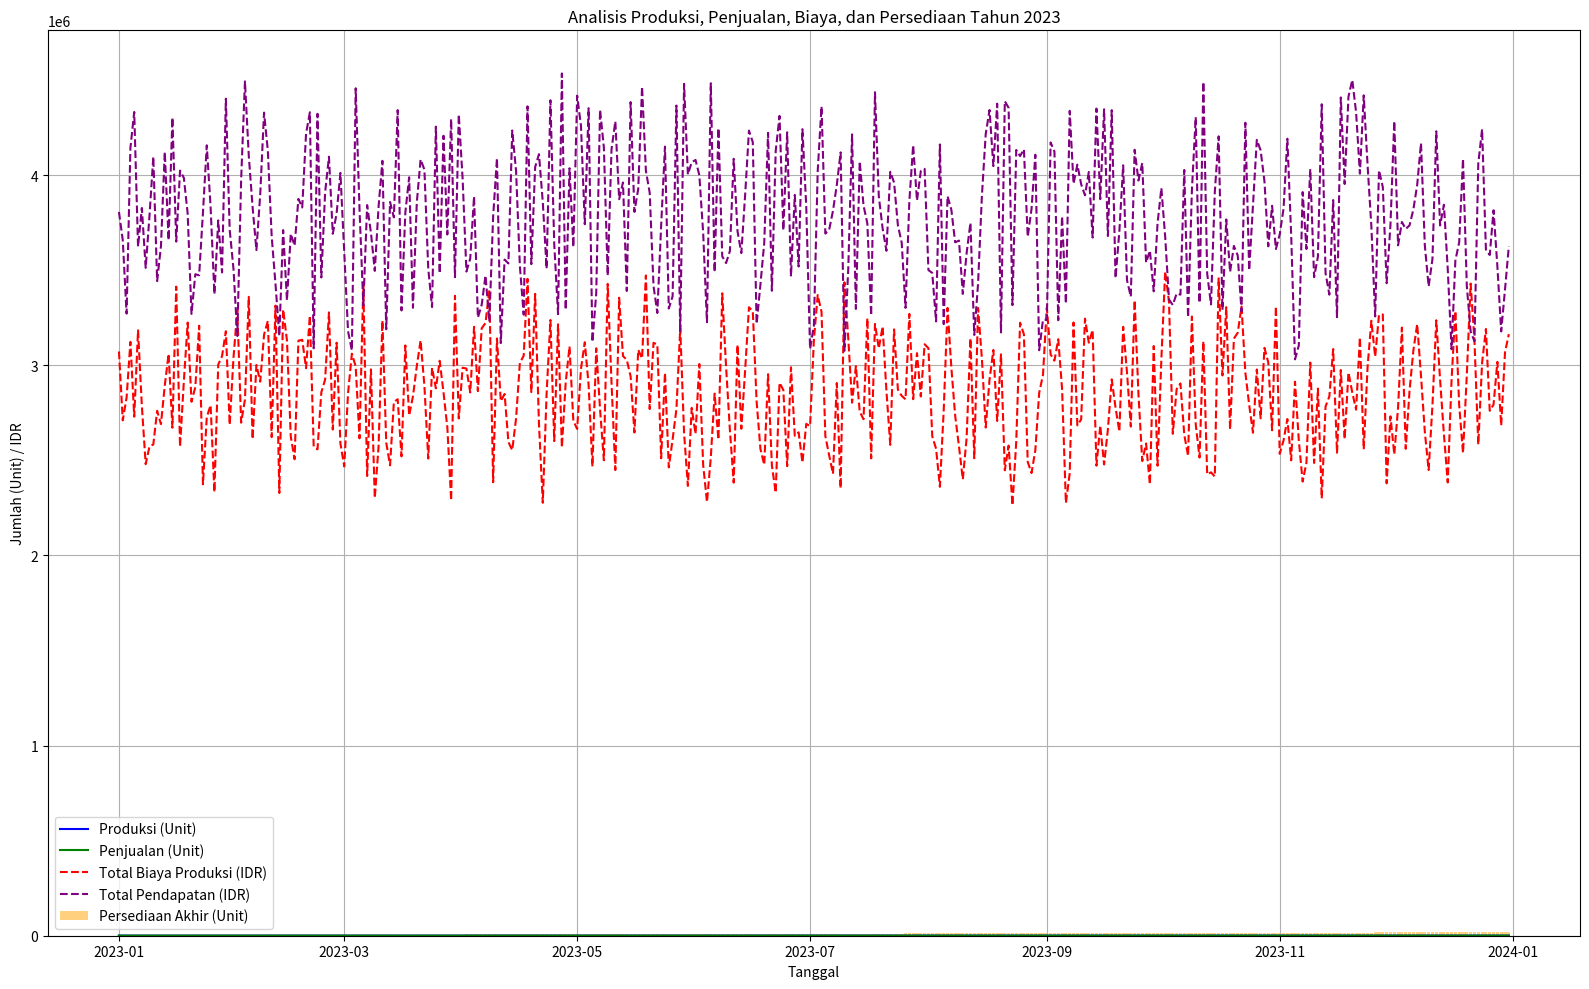
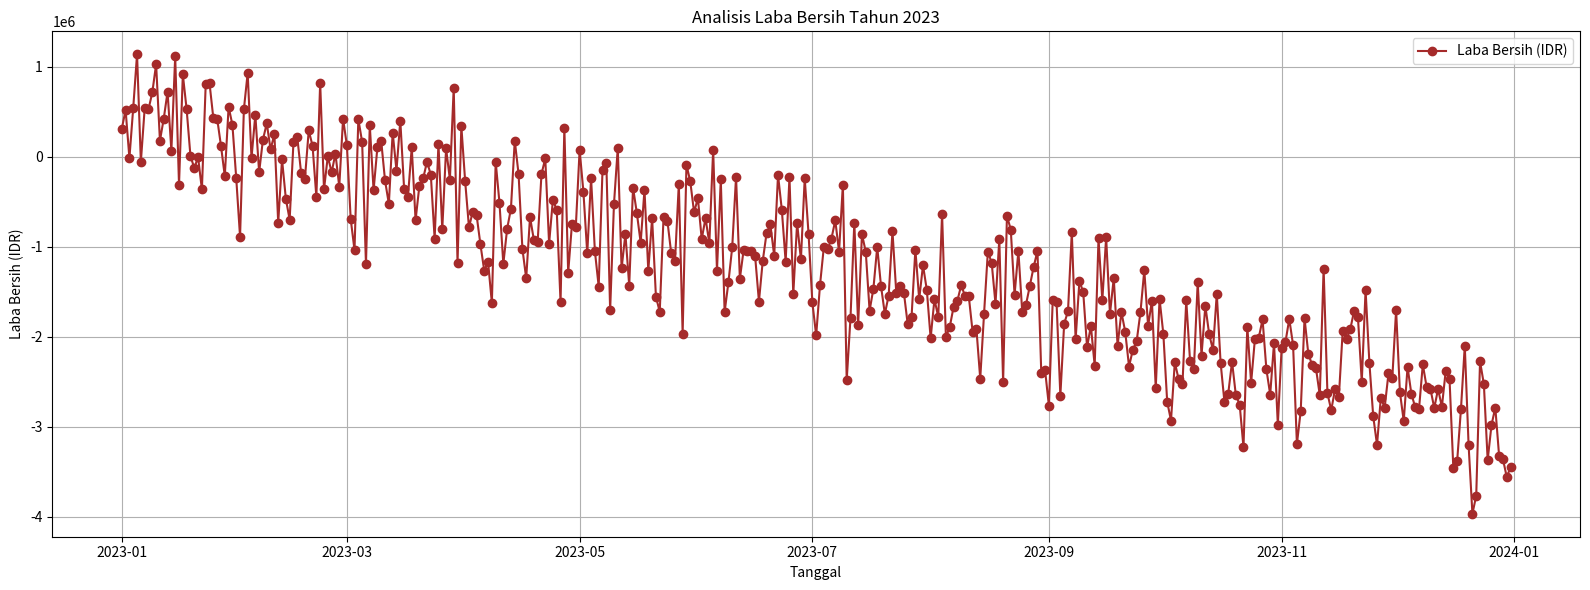
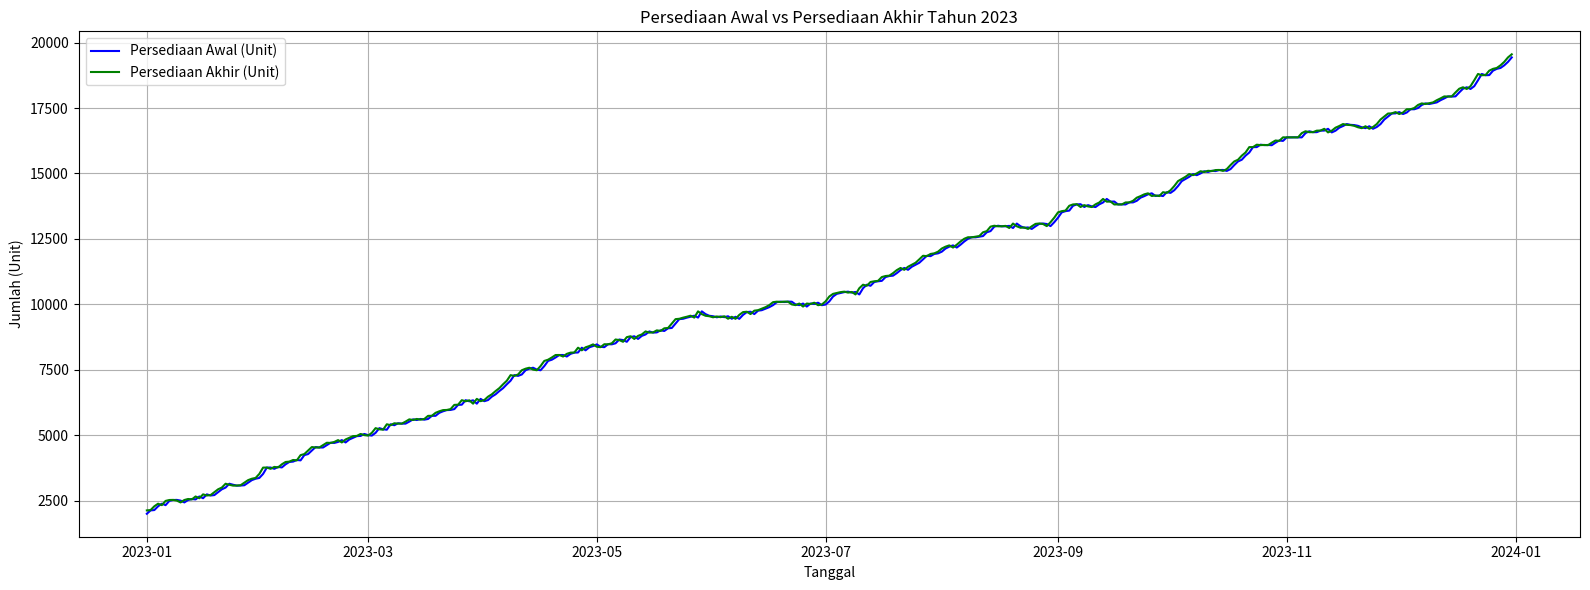
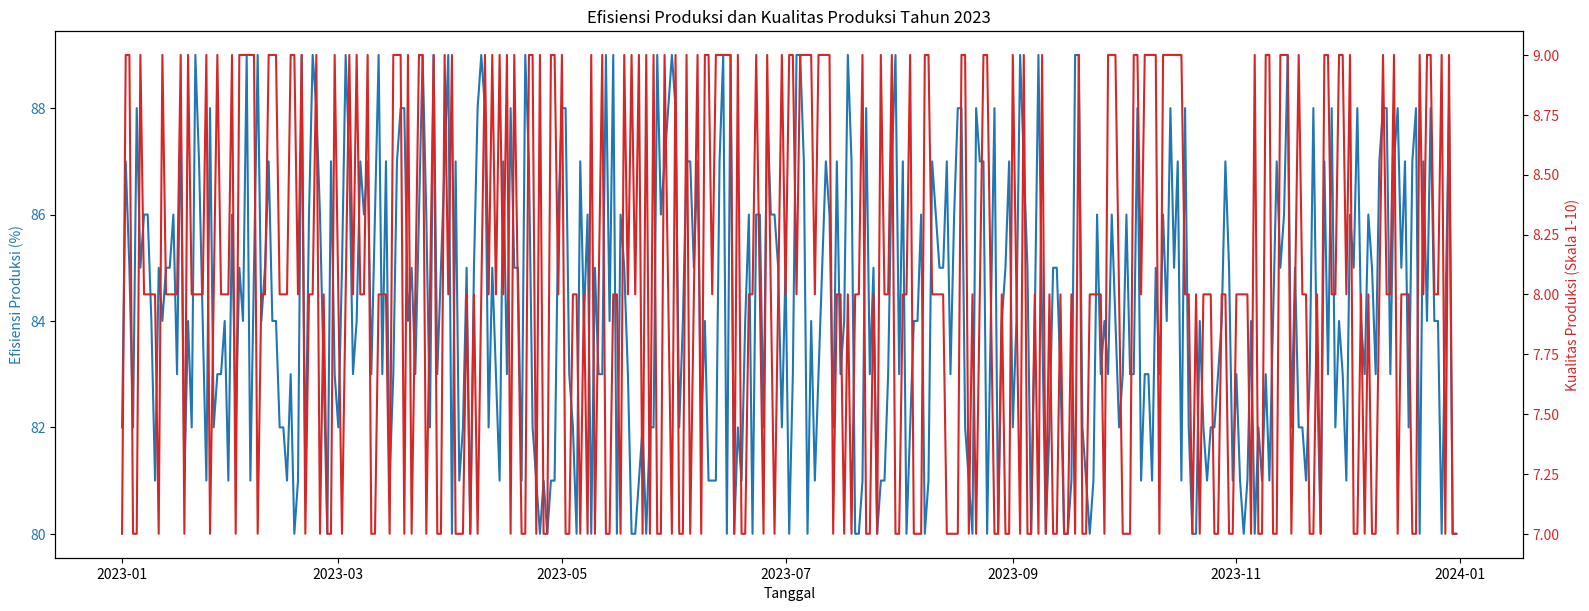
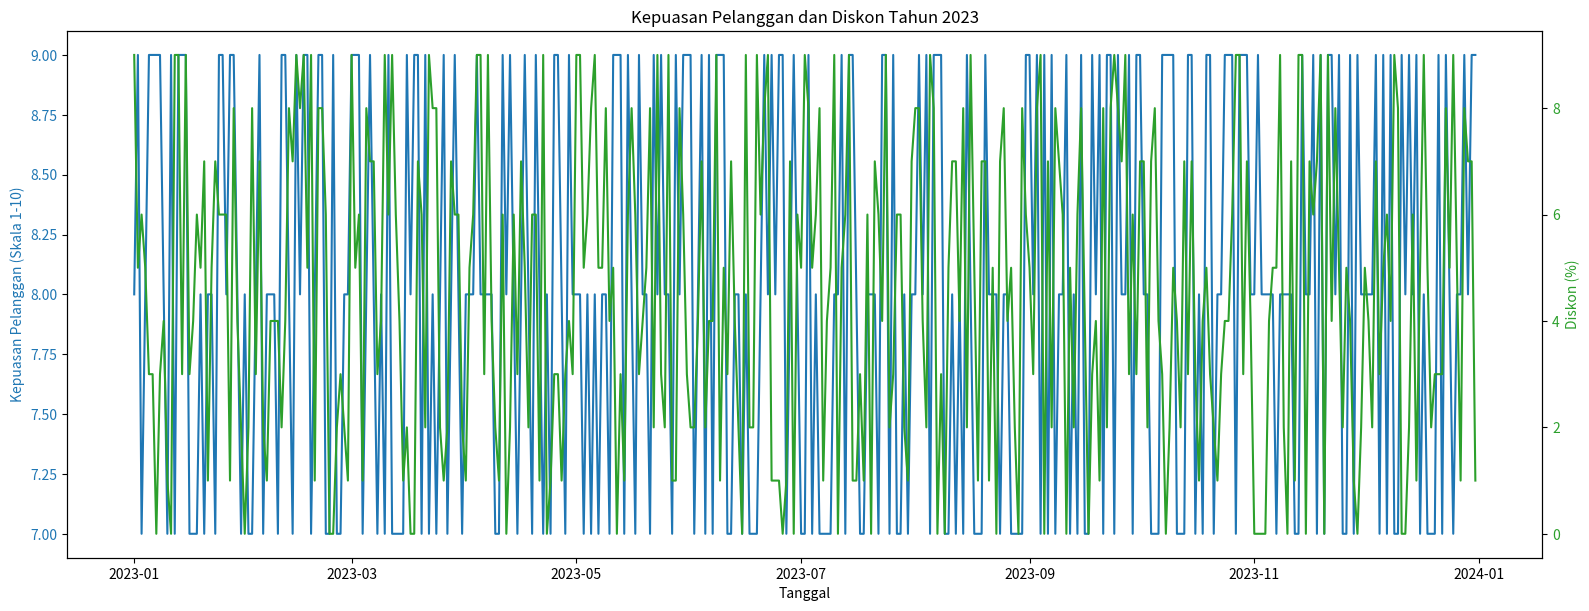
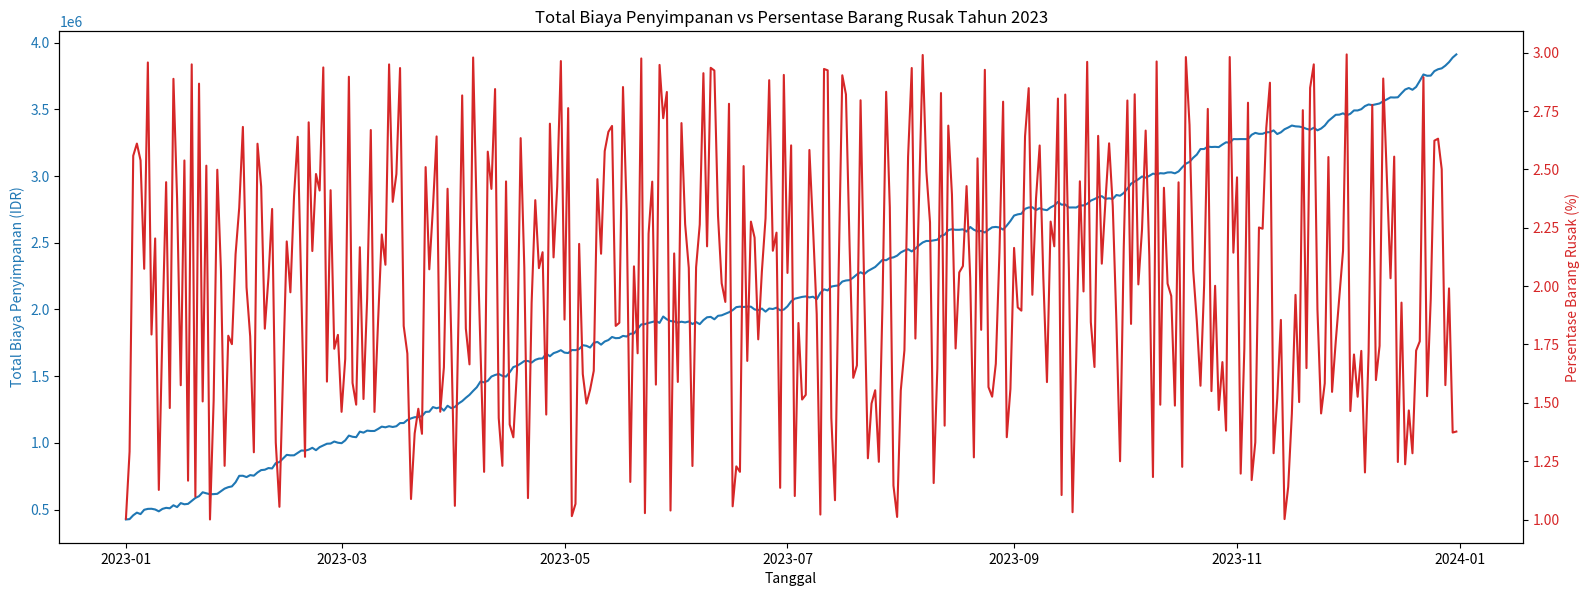

Recreate these plots in Python, in order.
import pandas as pd
import numpy as np
import matplotlib.pyplot as plt

# Menghasilkan tanggal dari 1 Januari 2023 hingga 31 Desember 2023
tanggal = pd.date_range(start="2023-01-01", end="2023-12-31")

# Menghasilkan data produksi
np.random.seed(0)
produksi_unit = np.random.randint(500, 700, size=len(tanggal))
biaya_produksi_per_unit = np.random.randint(4500, 5000, size=len(tanggal))
total_biaya_produksi = produksi_unit * biaya_produksi_per_unit
kualitas_produksi = np.random.randint(7, 10, size=len(tanggal))
efisiensi_produksi = np.random.randint(80, 90, size=len(tanggal))

produksi_data = {
    "Tanggal": tanggal,
    "Produksi (Unit)": produksi_unit,
    "Biaya Produksi per Unit (IDR)": biaya_produksi_per_unit,
    "Total Biaya Produksi (IDR)": total_biaya_produksi,
    "Kualitas Produksi (Skala 1-10)": kualitas_produksi,
    "Efisiensi Produksi (%)": efisiensi_produksi
}

# Menghasilkan data penjualan
penjualan_unit = np.random.randint(450, 650, size=len(tanggal))
harga_jual_per_unit = np.random.randint(6700, 7000, size=len(tanggal))
total_pendapatan = penjualan_unit * harga_jual_per_unit
kepuasan_pelanggan = np.random.randint(7, 10, size=len(tanggal))
diskon = np.random.randint(0, 10, size=len(tanggal))

penjualan_data = {
    "Tanggal": tanggal,
    "Penjualan (Unit)": penjualan_unit,
    "Harga Jual per Unit (IDR)": harga_jual_per_unit,
    "Total Pendapatan (IDR)": total_pendapatan,
    "Kepuasan Pelanggan (Skala 1-10)": kepuasan_pelanggan,
    "Diskon (%)": diskon
}

# Menghasilkan data persediaan
persediaan_awal = 2000
persediaan_awal_list = [persediaan_awal]
biaya_penyimpanan_per_unit = 200
persentase_barang_rusak = np.random.uniform(1, 3, size=len(tanggal))

for i in range(1, len(tanggal)):
    persediaan_awal = persediaan_awal_list[-1] + produksi_unit[i-1] - penjualan_unit[i-1]
    persediaan_awal_list.append(persediaan_awal)

persediaan_akhir = np.array(persediaan_awal_list) + produksi_unit - penjualan_unit
total_biaya_penyimpanan = persediaan_akhir * biaya_penyimpanan_per_unit

persediaan_data = {
    "Tanggal": tanggal,
    "Persediaan Awal (Unit)": persediaan_awal_list,
    "Produksi (Unit)": produksi_unit,
    "Penjualan (Unit)": penjualan_unit,
    "Persediaan Akhir (Unit)": persediaan_akhir,
    "Biaya Penyimpanan per Unit (IDR)": biaya_penyimpanan_per_unit,
    "Total Biaya Penyimpanan (IDR)": total_biaya_penyimpanan,
    "Persentase Barang Rusak (%)": persentase_barang_rusak
}

# Membuat DataFrame
df_produksi = pd.DataFrame(produksi_data)
df_penjualan = pd.DataFrame(penjualan_data)
df_persediaan = pd.DataFrame(persediaan_data)

# Menyimpan DataFrame ke file CSV
df_produksi.to_csv('produksi.csv', index=False)
df_penjualan.to_csv('penjualan.csv', index=False)
df_persediaan.to_csv('persediaan.csv', index=False)

print("File CSV berhasil dibuat!")

# Analisis Laba Bersih
df_analisis = pd.DataFrame({
    "Tanggal": df_produksi["Tanggal"],
    "Total Pendapatan (IDR)": df_penjualan["Total Pendapatan (IDR)"],
    "Total Biaya Produksi (IDR)": df_produksi["Total Biaya Produksi (IDR)"],
    "Total Biaya Penyimpanan (IDR)": df_persediaan["Total Biaya Penyimpanan (IDR)"],
    "Laba Bersih (IDR)": df_penjualan["Total Pendapatan (IDR)"] - df_produksi["Total Biaya Produksi (IDR)"] - df_persediaan["Total Biaya Penyimpanan (IDR)"]
})

# Menyimpan DataFrame analisis ke file CSV
df_analisis.to_csv('analisis.csv', index=False)

# Visualisasi Data
plt.figure(figsize=(16, 10))

# Plot Produksi dan Penjualan
plt.plot(df_produksi["Tanggal"], df_produksi["Produksi (Unit)"], label="Produksi (Unit)", color="blue")
plt.plot(df_penjualan["Tanggal"], df_penjualan["Penjualan (Unit)"], label="Penjualan (Unit)", color="green")

# Plot Biaya Produksi dan Pendapatan
plt.plot(df_produksi["Tanggal"], df_produksi["Total Biaya Produksi (IDR)"], linestyle='--', label="Total Biaya Produksi (IDR)", color="red")
plt.plot(df_penjualan["Tanggal"], df_penjualan["Total Pendapatan (IDR)"], linestyle='--', label="Total Pendapatan (IDR)", color="purple")

# Plot Persediaan Akhir
plt.bar(df_persediaan["Tanggal"], df_persediaan["Persediaan Akhir (Unit)"], alpha=0.5, label="Persediaan Akhir (Unit)", color="orange")

# Menambahkan judul dan label
plt.title("Analisis Produksi, Penjualan, Biaya, dan Persediaan Tahun 2023")
plt.xlabel("Tanggal")
plt.ylabel("Jumlah (Unit) / IDR")

# Menambahkan grid dan legenda
plt.grid(True)
plt.legend()

# Menampilkan plot
plt.tight_layout()
plt.show()

# Menampilkan analisis laba bersih
print(df_analisis)

# Plot Laba Bersih
plt.figure(figsize=(16, 6))
plt.plot(df_analisis["Tanggal"], df_analisis["Laba Bersih (IDR)"], marker='o', label="Laba Bersih (IDR)", color="brown")
plt.title("Analisis Laba Bersih Tahun 2023")
plt.xlabel("Tanggal")
plt.ylabel("Laba Bersih (IDR)")
plt.grid(True)
plt.legend()
plt.tight_layout()
plt.show()

# Visualisasi Tambahan

# Plot Persediaan Awal vs Persediaan Akhir
plt.figure(figsize=(16, 6))
plt.plot(df_persediaan["Tanggal"], df_persediaan["Persediaan Awal (Unit)"], label="Persediaan Awal (Unit)", color="blue")
plt.plot(df_persediaan["Tanggal"], df_persediaan["Persediaan Akhir (Unit)"], label="Persediaan Akhir (Unit)", color="green")
plt.title("Persediaan Awal vs Persediaan Akhir Tahun 2023")
plt.xlabel("Tanggal")
plt.ylabel("Jumlah (Unit)")
plt.grid(True)
plt.legend()
plt.tight_layout()
plt.show()

# Plot Efisiensi Produksi dan Kualitas Produksi
fig, ax1 = plt.subplots(figsize=(16, 6))

ax1.set_xlabel("Tanggal")
ax1.set_ylabel("Efisiensi Produksi (%)", color="tab:blue")
ax1.plot(df_produksi["Tanggal"], df_produksi["Efisiensi Produksi (%)"], color="tab:blue", label="Efisiensi Produksi (%)")
ax1.tick_params(axis="y", labelcolor="tab:blue")

ax2 = ax1.twinx()
ax2.set_ylabel("Kualitas Produksi (Skala 1-10)", color="tab:red")
ax2.plot(df_produksi["Tanggal"], df_produksi["Kualitas Produksi (Skala 1-10)"], color="tab:red", label="Kualitas Produksi (Skala 1-10)")
ax2.tick_params(axis="y", labelcolor="tab:red")

fig.tight_layout()
plt.title("Efisiensi Produksi dan Kualitas Produksi Tahun 2023")
plt.show()

# Plot Kepuasan Pelanggan dan Diskon
fig, ax1 = plt.subplots(figsize=(16, 6))

ax1.set_xlabel("Tanggal")
ax1.set_ylabel("Kepuasan Pelanggan (Skala 1-10)", color="tab:blue")
ax1.plot(df_penjualan["Tanggal"], df_penjualan["Kepuasan Pelanggan (Skala 1-10)"], color="tab:blue", label="Kepuasan Pelanggan (Skala 1-10)")
ax1.tick_params(axis="y", labelcolor="tab:blue")

ax2 = ax1.twinx()
ax2.set_ylabel("Diskon (%)", color="tab:green")
ax2.plot(df_penjualan["Tanggal"], df_penjualan["Diskon (%)"], color="tab:green", label="Diskon (%)")
ax2.tick_params(axis="y", labelcolor="tab:green")

fig.tight_layout()
plt.title("Kepuasan Pelanggan dan Diskon Tahun 2023")
plt.show()

# Plot Total Biaya Penyimpanan vs Persentase Barang Rusak
fig, ax1 = plt.subplots(figsize=(16, 6))

ax1.set_xlabel("Tanggal")
ax1.set_ylabel("Total Biaya Penyimpanan (IDR)", color="tab:blue")
ax1.plot(df_persediaan["Tanggal"], df_persediaan["Total Biaya Penyimpanan (IDR)"], color="tab:blue", label="Total Biaya Penyimpanan (IDR)")
ax1.tick_params(axis="y", labelcolor="tab:blue")

ax2 = ax1.twinx()
ax2.set_ylabel("Persentase Barang Rusak (%)", color="tab:red")
ax2.plot(df_persediaan["Tanggal"], df_persediaan["Persentase Barang Rusak (%)"], color="tab:red", label="Persentase Barang Rusak (%)")
ax2.tick_params(axis="y", labelcolor="tab:red")

fig.tight_layout()
plt.title("Total Biaya Penyimpanan vs Persentase Barang Rusak Tahun 2023")
plt.show()
